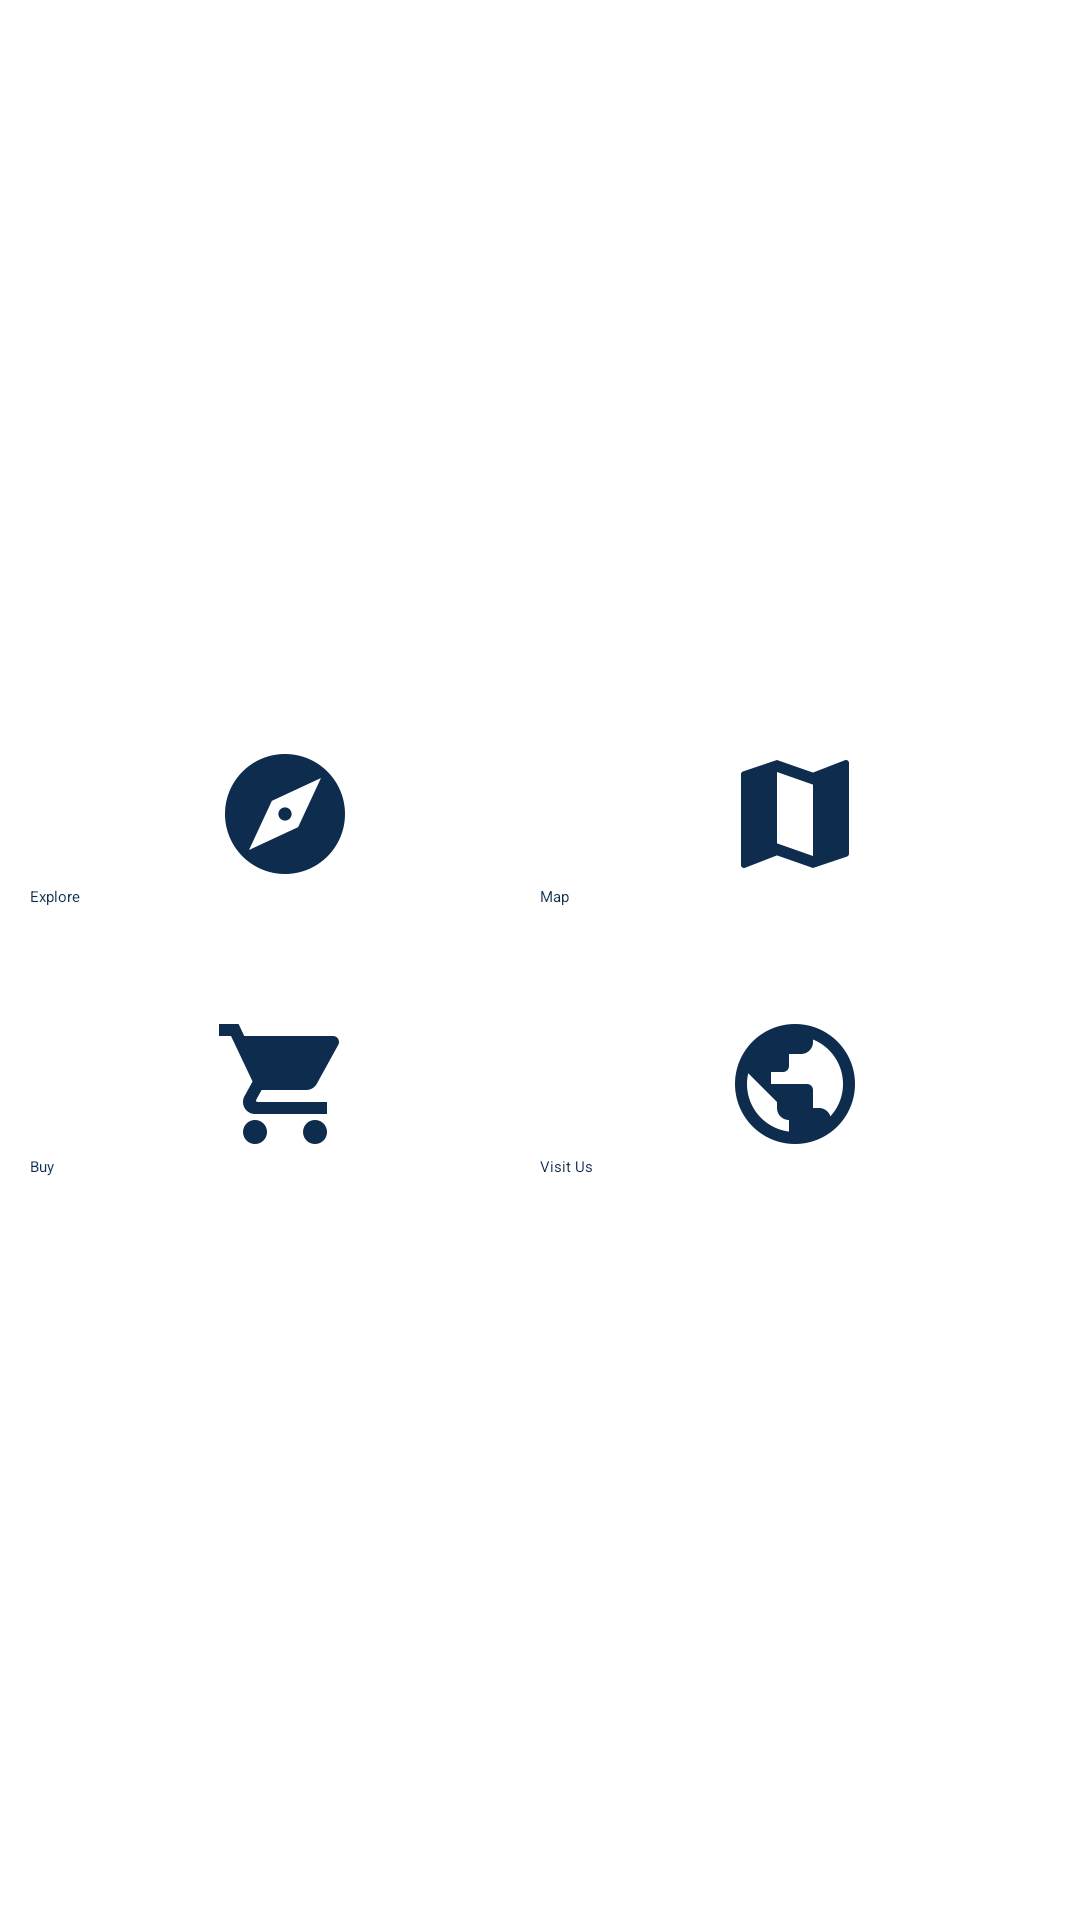

Write the Android layout XML for this screen, with the resource values it uses.
<!-- AndroidManifest.xml: application theme AppTheme -->
<!-- res/layout/activity_main.xml -->
<RelativeLayout xmlns:android="http://schemas.android.com/apk/res/android"
    android:name="dubrovnik.card.hardcode.dubrovnikcard.MainFragment"
    android:layout_width="match_parent"
    android:layout_height="match_parent"
    >

    <ImageView
        android:layout_width="match_parent"
        android:layout_height="match_parent"
        android:layout_centerInParent="true"
        android:scaleType="centerCrop"
        android:src="@drawable/dbk_background" />


    <RelativeLayout
        android:layout_width="match_parent"
        android:layout_height="wrap_content"
        android:background="#90ffffff"
        android:layout_centerInParent="true"
        android:paddingTop="20dp"
        android:paddingBottom="20dp"
        >

        <GridLayout
            android:layout_width="match_parent"
            android:layout_height="wrap_content"
            android:columnCount="2"
            android:rowCount="2"
            android:padding="10dp"
            android:layout_centerInParent="true"
            android:layout_gravity="fill"
            android:layout_columnWeight="1"

            >


            <Button
                android:elevation="3dp"
                android:layout_width="wrap_content"
                android:layout_height="wrap_content"
                android:text="Explore"
                android:textColor="#0e2c4e"
                android:background="@android:color/transparent"
                android:id="@+id/exploreMain"
                android:drawableTop="@drawable/ic_explore_black_48dp"
                android:layout_gravity="fill"
                android:layout_columnWeight="1"
                android:layout_marginBottom="35dp"
                />

            <Button
                android:layout_width="wrap_content"
                android:layout_height="wrap_content"
                android:text="Map"
                android:textColor="#0e2c4e"
                android:background="@android:color/transparent"
                android:id="@+id/mapMain"
                android:drawableTop="@drawable/ic_map_black_48dp"
                android:layout_gravity="fill"
                android:layout_columnWeight="1"
                android:layout_marginBottom="35dp"
                />

            <Button
                android:layout_width="wrap_content"
                android:layout_height="wrap_content"
                android:text="Buy"
                android:textColor="#0e2c4e"
                android:background="@android:color/transparent"
                android:id="@+id/buyMain"
                android:drawableTop="@drawable/ic_shopping_cart_black_48dp"
                android:layout_gravity="fill"
                android:layout_columnWeight="1"
                />

            <Button
                android:layout_width="wrap_content"
                android:layout_height="wrap_content"
                android:text="Visit Us"
                android:textColor="#0e2c4e"
                android:background="@android:color/transparent"
                android:id="@+id/visitMain"
                android:drawableTop="@drawable/ic_public_black_48dp"
                android:layout_gravity="fill"
                android:layout_columnWeight="1"
                />



        </GridLayout>

    </RelativeLayout>



</RelativeLayout>
<!-- resources referenced by this layout -->
<resources>
  <!-- drawable ic_explore_black_48dp: png bitmap (drawable-xxhdpi, 20348 bytes) -->
  <!-- drawable ic_map_black_48dp: png bitmap (drawable-xxhdpi, 18864 bytes) -->
  <!-- drawable ic_public_black_48dp: png bitmap (drawable-xxhdpi, 20318 bytes) -->
  <!-- drawable ic_shopping_cart_black_48dp: png bitmap (drawable-xxhdpi, 18930 bytes) -->
  <style name="AppTheme" parent="android:ThemeOverlay.Material.Light">
          <item name="android:colorPrimary">@color/primaryBlue</item>
          <item name="android:colorPrimaryDark">@color/secondaryBlue</item>
          <item name="android:textColorPrimary">#fff</item>
          <item name="android:animateLayoutChanges">true</item>
          <item name="android:colorButtonNormal">@color/primaryBlue</item>
          <item name="android:windowContentOverlay">@null</item>
      </style>
  <color name="primaryBlue">#0e2c4e</color>
  <color name="secondaryBlue">#0e2c4e</color>
</resources>
